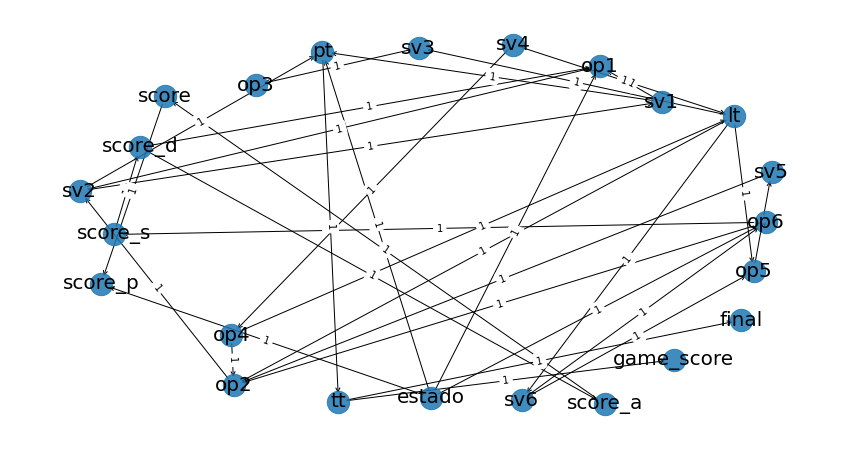

The table this chart was drawn from, first rows:
; source; target; weight
0; lt; op2; True
1; lt; op5; True
2; lt; sv3; True
3; lt; sv6; True
4; tt; game_score; True
5; tt; final; True
6; pt; tt; True
7; op2; sv2; True
8; op4; lt; True
9; op4; op2; True
10; op5; sv5; True
11; op6; op2; True
12; op6; score_s; True
13; sv1; pt; True
14; sv1; op1; True
15; sv2; pt; True
16; sv2; op1; True
17; sv2; sv1; True
18; sv3; op3; True
19; sv4; lt; True
20; sv4; op4; True
21; sv5; op2; True
22; sv6; op5; True
23; sv6; op6; True
24; score; score_p; True
25; score_a; score; True
26; score_d; op1; True
27; score_d; score_a; True
28; score_s; score_d; True
29; estado; pt; True
30; estado; op1; True
31; estado; op6; True
32; estado; score_p; True
